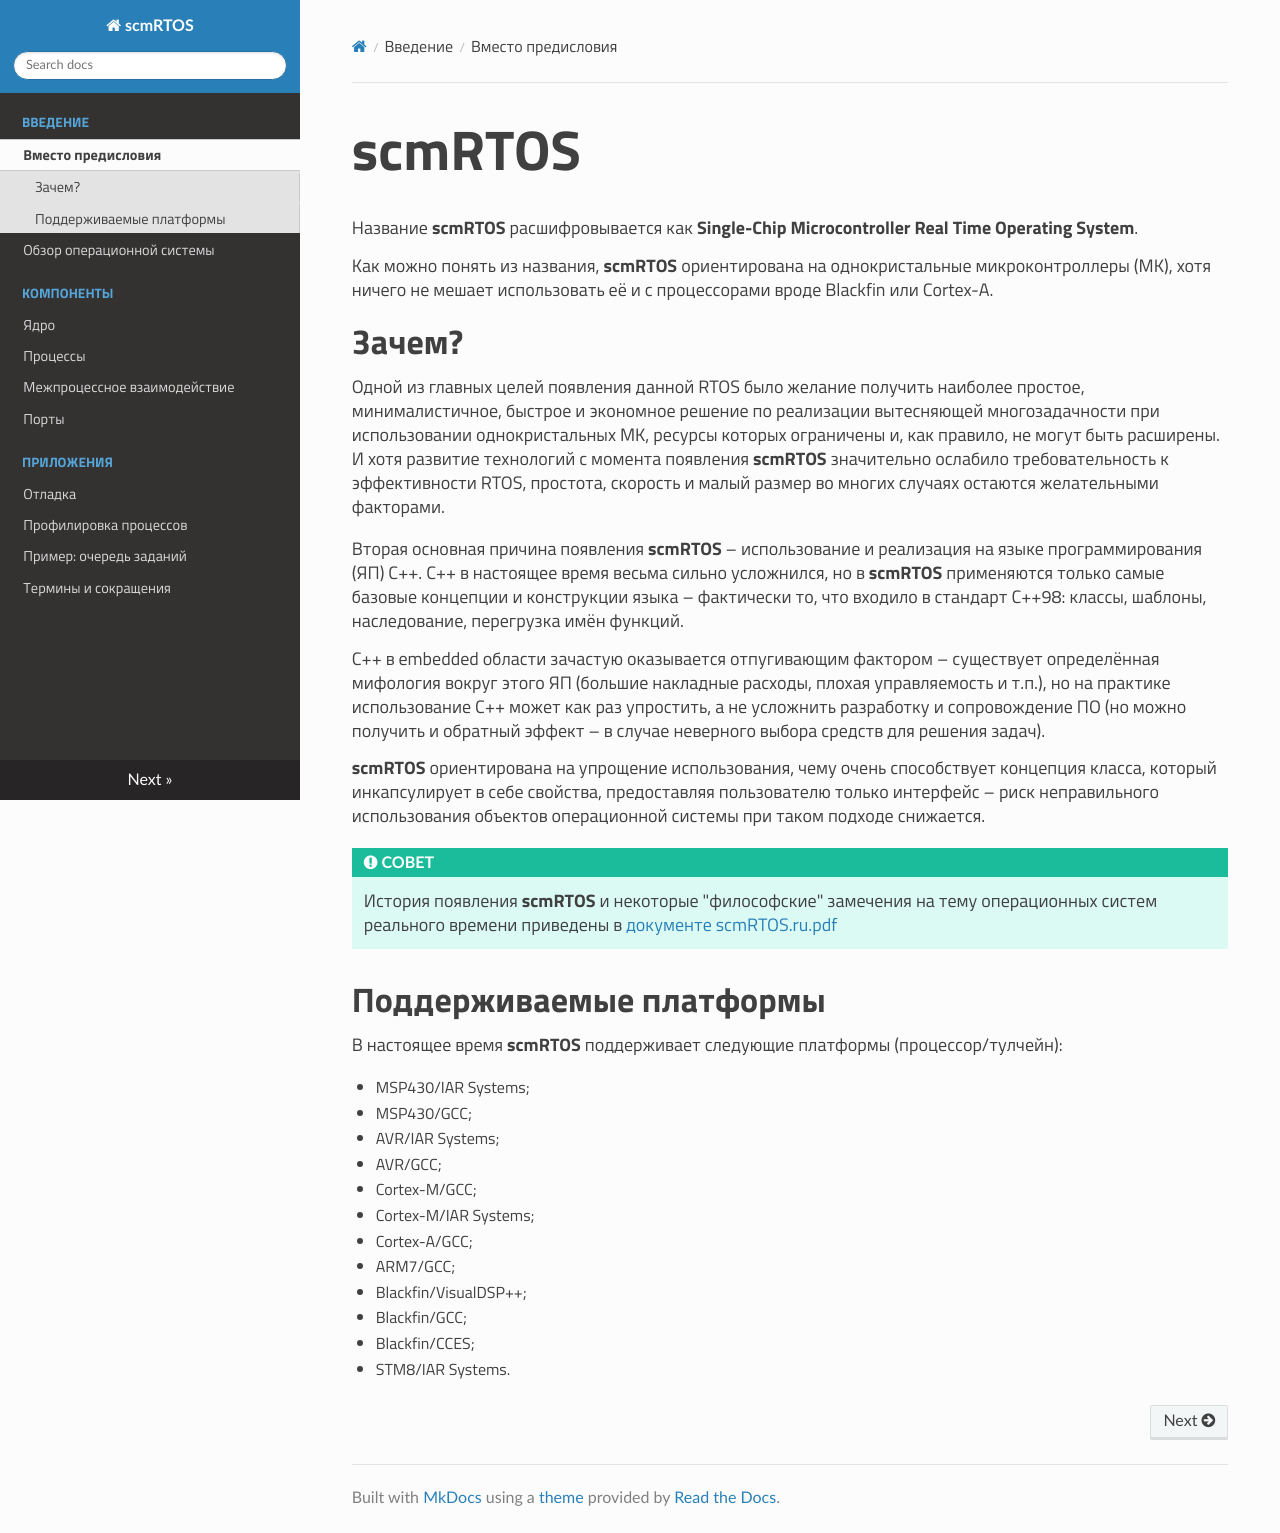

repository: scmrtos/doc-ru · page: index.html · generator: mkdocs


# scmRTOS

Название **scmRTOS** расшифровывается как **Single-Chip Microcontroller Real Time Operating System**.

Как можно понять из названия, **scmRTOS** ориентирована на однокристальные микроконтроллеры (МК), хотя ничего не мешает использовать её и с процессорами вроде Blackfin или Cortex-A.

### Зачем?

Одной из главных целей появления данной RTOS было желание получить наиболее простое, минималистичное, быстрое и экономное решение по реализации вытесняющей многозадачности при использовании однокристальных МК, ресурсы которых ограничены и, как правило, не могут быть расширены. И хотя развитие технологий с момента появления **scmRTOS** значительно ослабило требовательность к эффективности RTOS, простота, скорость и малый размер во многих случаях остаются желательными факторами.

Вторая основная причина появления **scmRTOS**&nbsp;– использование и реализация на языке программирования (ЯП) С++. С++ в настоящее время весьма сильно усложнился, но в **scmRTOS** применяются только самые базовые концепции и конструкции языка&nbsp;– фактически то, что входило в стандарт C++98: классы, шаблоны, наследование, перегрузка имён функций. 

С++ в embedded области зачастую оказывается отпугивающим фактором&nbsp;– существует определённая мифология вокруг этого ЯП (большие накладные расходы, плохая управляемость и т.п.), но на практике использование С++ может как раз упростить, а не усложнить разработку и сопровождение ПО (но можно получить и обратный эффект&nbsp;– в случае неверного выбора средств для решения задач). 

**scmRTOS** ориентирована на упрощение использования, чему очень способствует концепция класса, который инкапсулирует в себе свойства, предоставляя пользователю только интерфейс&nbsp;– риск неправильного использования объектов операционной системы при таком подходе снижается.

!!! tip "**СОВЕТ**"

    История появления **scmRTOS** и некоторые "философские" замечения на тему операционных систем реального времени приведены в [документе scmRTOS.ru.pdf](https://github.com/scmrtos/scmrtos-doc/blob/master/pdf/scmRTOS.ru.pdf)


### Поддерживаемые платформы

В настоящее время **scmRTOS** поддерживает следующие платформы (процессор/тулчейн):

* MSP430/IAR Systems;
* MSP430/GCC;
* AVR/IAR Systems;
* AVR/GCC;
* Cortex-M/GCC;
* Cortex-M/IAR Systems;
* Cortex-A/GCC;
* ARM7/GCC;
* Blackfin/VisualDSP++;
* Blackfin/GCC;
* Blackfin/CCES;
* STM8/IAR Systems.
